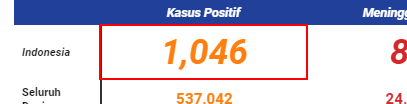
Task: Process to refresh data source and publish tableau to public
Workflow: IndoData

Step 1: get-text from the table cell

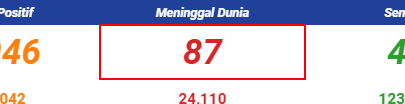
Step 2: get-text from the table cell

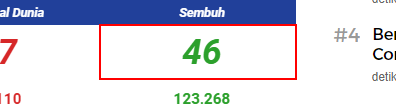
Step 3: get-text from the table cell
